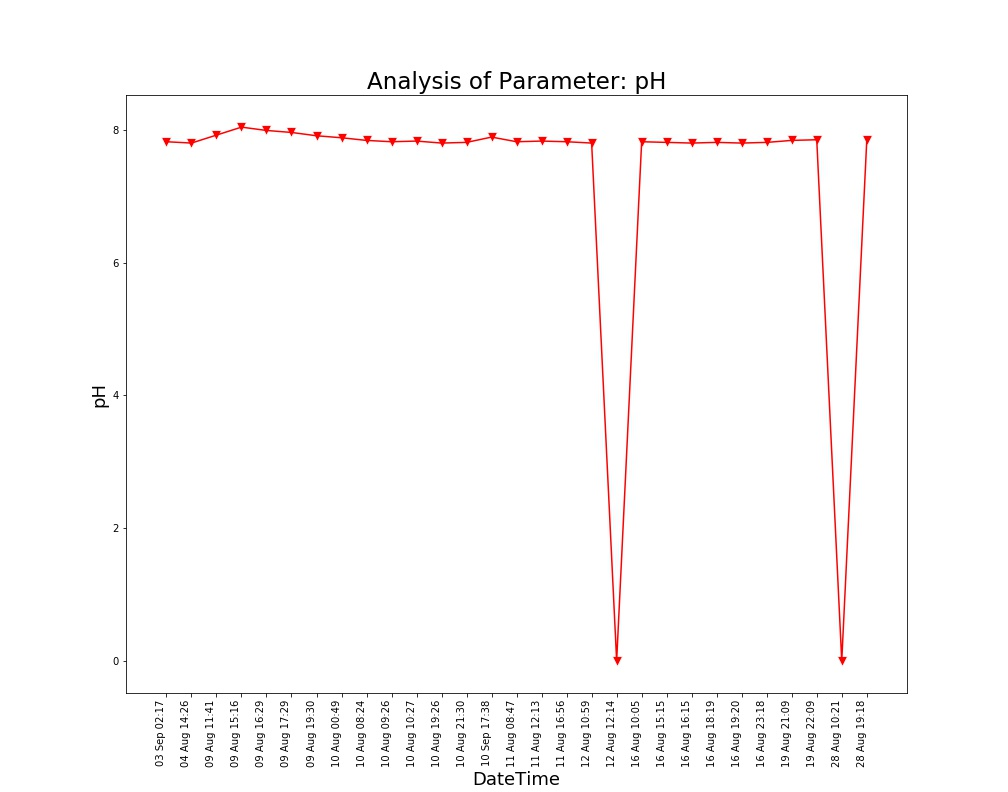

Data behind this chart, as committed beside it:
Unnamed: 0, DateTime, Date, Time, pH
0.0, 04 Aug 14:26, 04 Aug 2021, 14:26:24, 7.8
1.0, 09 Aug 11:41, 09 Aug 2021, 11:41:48, 7.92
2.0, 09 Aug 15:16, 09 Aug 2021, 15:16:19, 8.04
3.0, 09 Aug 16:29, 09 Aug 2021, 16:29:24, 7.99
4.0, 09 Aug 17:29, 09 Aug 2021, 17:29:51, 7.96
5.0, 09 Aug 19:30, 09 Aug 2021, 19:30:40, 7.91
6.0, 10 Aug 00:49, 10 Aug 2021, 00:49:39, 7.88
7.0, 10 Aug 08:24, 10 Aug 2021, 08:24:01, 7.84
8.0, 10 Aug 09:26, 10 Aug 2021, 09:26:56, 7.82
9.0, 10 Aug 10:27, 10 Aug 2021, 10:27:28, 7.83
10.0, 10 Aug 19:26, 10 Aug 2021, 19:26:33, 7.8
11.0, 10 Aug 21:30, 10 Aug 2021, 21:30:23, 7.81
12.0, 11 Aug 08:47, 11 Aug 2021, 08:47:06, 7.82
13.0, 11 Aug 12:13, 11 Aug 2021, 12:13:36, 7.83
14.0, 11 Aug 16:56, 11 Aug 2021, 16:56:21, 7.82
15.0, 12 Aug 10:59, 12 Aug 2021, 10:59:37, 7.8
16.0, 12 Aug 12:14, 12 Aug 2021, 12:14:31, 0.0
17.0, 16 Aug 10:05, 16 Aug 2021, 10:05:25, 7.82
18.0, 16 Aug 15:15, 16 Aug 2021, 15:15:28, 7.81
19.0, 16 Aug 16:15, 16 Aug 2021, 16:15:54, 7.8
20.0, 16 Aug 18:19, 16 Aug 2021, 18:19:53, 7.81
21.0, 16 Aug 19:20, 16 Aug 2021, 19:20:17, 7.8
22.0, 16 Aug 23:18, 16 Aug 2021, 23:18:09, 7.81
23.0, 19 Aug 21:09, 19 Aug 2021, 21:09:25, 7.84
24.0, 19 Aug 22:09, 19 Aug 2021, 22:09:52, 7.85
25.0, 28 Aug 10:21, 28 Aug 2021, 10:21:18, 0.0
26.0, 28 Aug 19:18, 28 Aug 2021, 19:18:38, 7.84
, 03 Sep 02:17, 03 Sep 2021, 02:17:33, 7.82
, 10 Sep 17:38, 10 Sep 2021, 17:38:26, 7.89
